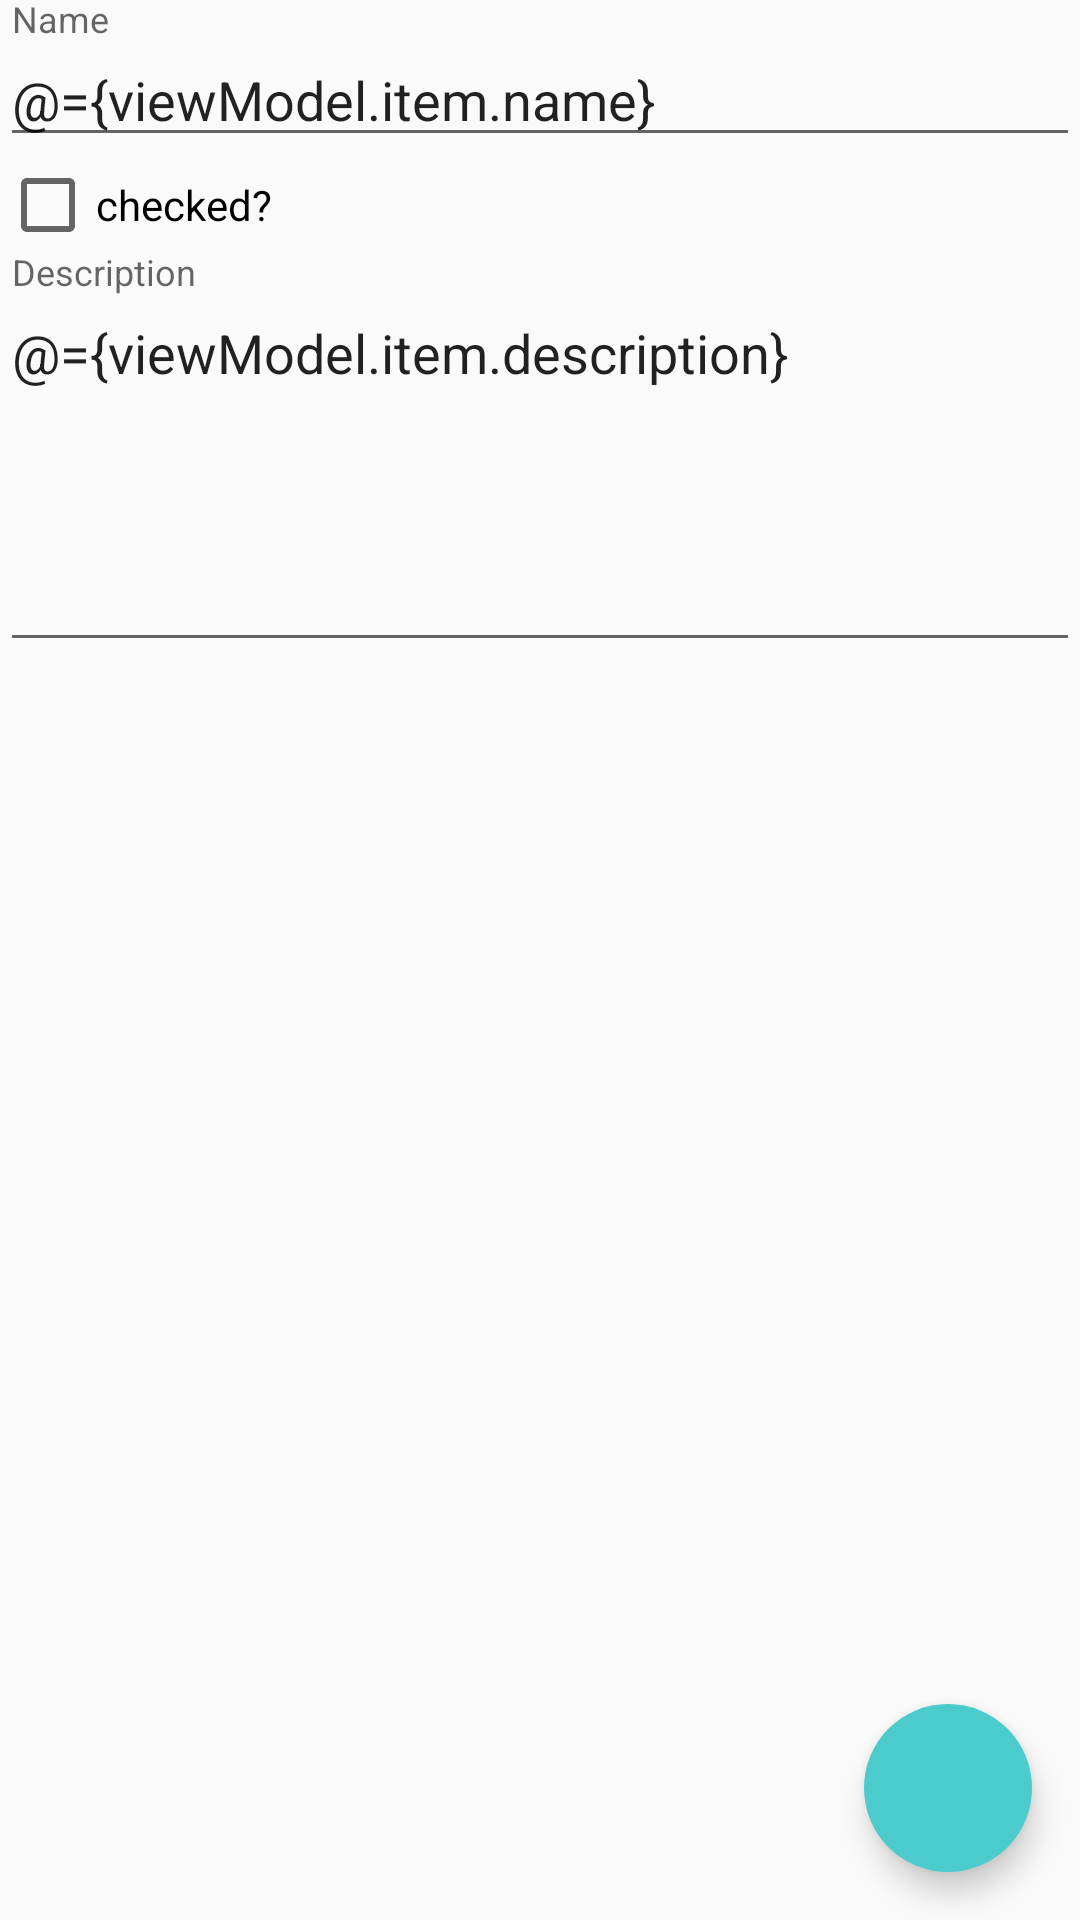

Here is an Android app screen rendered from its layout file. Give the layout XML and the strings, colors and styles it references.
<!-- AndroidManifest.xml: application theme AppTheme -->
<!-- res/layout/activity_listitem_detailview.xml -->
<?xml version="1.0" encoding="utf-8"?>
<layout xmlns:android="http://schemas.android.com/apk/res/android"
    xmlns:app="http://schemas.android.com/apk/res-auto">

    <data>

        <variable
            name="viewModel"
            type="org.dieschnittstelle.mobile.android.skeleton.DetailviewActivity" />
    </data>

    <androidx.constraintlayout.widget.ConstraintLayout

        android:layout_width="match_parent"
        android:layout_height="match_parent">

        <com.google.android.material.textfield.TextInputLayout
            android:id="@+id/itemNameWrapper"
            android:layout_width="match_parent"
            android:layout_height="wrap_content"
            android:hint="@string/itemNameInputField"
            app:layout_constraintTop_toTopOf="parent">

            <com.google.android.material.textfield.TextInputEditText
                android:id="@+id/itemName"
                android:layout_width="match_parent"
                android:layout_height="wrap_content"
                android:lines="1"
                android:text="@={viewModel.item.name}"
                app:layout_constraintTop_toTopOf="parent"></com.google.android.material.textfield.TextInputEditText>

            <com.google.android.material.checkbox.MaterialCheckBox
                android:id="@id/itemChecked"
                android:layout_width="wrap_content"
                android:layout_height="wrap_content"
                android:checked="@={viewModel.item.checked}"
                android:text="checked?"
                app:layout_constraintLeft_toLeftOf="parent"
                app:layout_constraintTop_toTopOf="@id/itemNameWrapper" />
        </com.google.android.material.textfield.TextInputLayout>

        <com.google.android.material.textfield.TextInputLayout
            android:id="@+id/itemDescriptionWrapper"
            android:layout_width="match_parent"
            android:layout_height="wrap_content"
            android:hint="@string/itemDescriptionInputField"
            app:layout_constraintTop_toBottomOf="@id/itemNameWrapper">

            <com.google.android.material.textfield.TextInputEditText
                android:id="@+id/itemDescription"
                android:layout_width="match_parent"
                android:layout_height="wrap_content"
                android:gravity="start"
                android:lines="10"
                android:minLines="5"
                android:text="@={viewModel.item.description}"
                app:layout_constraintTop_toBottomOf="@id/itemChecked"></com.google.android.material.textfield.TextInputEditText>
        </com.google.android.material.textfield.TextInputLayout>

        
        
        <com.google.android.material.floatingactionbutton.FloatingActionButton
            android:id="@+id/fab"
            android:layout_width="wrap_content"
            android:layout_height="wrap_content"
            android:layout_margin="16dp"
            android:backgroundTint="@color/colorPrimaryDark"
            android:onClick="@{()->viewModel.onSaveItem()}"
            app:borderWidth="0dp"
            app:elevation="6dp"
            app:fabSize="normal"
            app:layout_constraintBottom_toBottomOf="parent"
            app:layout_constraintRight_toRightOf="parent"
            app:srcCompat="@drawable/baseline_save_white_24dp" />

    </androidx.constraintlayout.widget.ConstraintLayout>
</layout>
<!-- resources referenced by this layout -->
<resources>
  <color name="colorPrimaryDark">#4bcbcc</color>
  <string name="itemDescriptionInputField">Description</string>
  <string name="itemNameInputField">Name</string>
  <style name="AppTheme" parent="Theme.AppCompat.Light.DarkActionBar">
          
          <item name="colorPrimary">@color/colorPrimary</item>
          <item name="colorPrimaryDark">@color/colorPrimaryDark</item>
          <item name="colorAccent">@color/colorAccent</item>
      </style>
  <color name="colorPrimary">#84ffff</color>
  <color name="colorAccent">#cd3232</color>
</resources>
